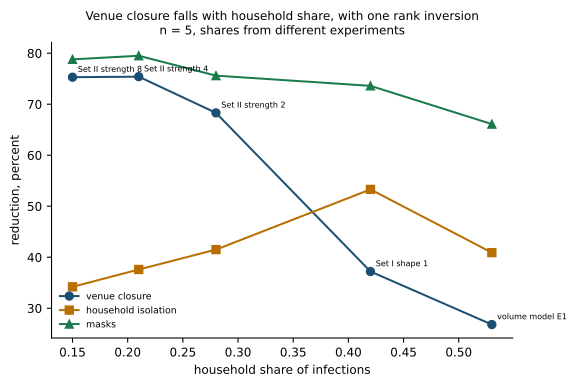

The table this chart was drawn from, first rows:
arm, household_share, venue_closure_pct, household_isolation_pct, masks_pct
Set II strength 8, 0.15, 75.3, 34.2, 78.8
Set II strength 4, 0.21, 75.4, 37.6, 79.5
Set II strength 2, 0.28, 68.3, 41.5, 75.6
Set I shape 1, 0.42, 37.2, 53.3, 73.6
volume model E1, 0.53, 26.8, 40.9, 66.1
